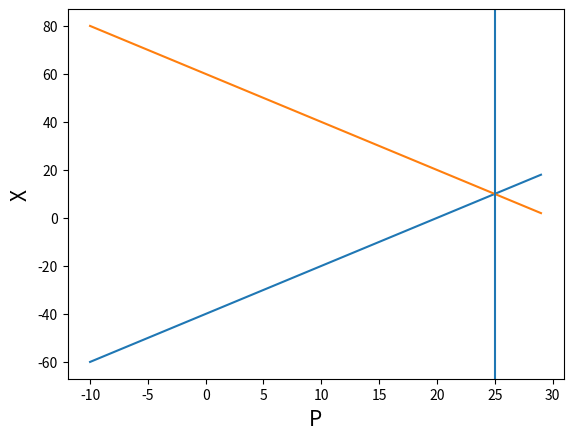

Here is the Python script that generated this plot:
import numpy as np
import matplotlib.pyplot as plt

class LinearFunction(object):
    def __init__(self,a:float,
    	              b:float,
    	              x_label:str,
    	              y_label:str):
        self.a=a
        self.b=b 
        self.x_label=x_label
        self.y_label=y_label


    def __call__(self,p:float):
        return self.b + self.a*p

    def show(self,n=100,step=2):
        fig, ax = plt.subplots()
        x = np.arange(0, n,step=step)
        y= self(x)
        plt.plot(x,y)
        plt.xlabel(self.x_label,fontsize=15) 
        plt.ylabel(self.y_label,fontsize=15) 
        plt.show()
        
class Supply(LinearFunction):
    def __init__(self,a:float,
    	              b:float):
    	super().__init__(a=a,
    	                 b=b,
    	                 x_label="P",
    	                 y_label="X_s")	

class Demand(LinearFunction):
    def __init__(self,a:float,
    	           b:float):
        if(a>0):
            a*= (-1)
        super().__init__(a=a,
    	                 b=b,
    	                 x_label="P",
    	                 y_label="X_s")	 


def inter(start=-10,end=30,step=1):
    d=Demand(-2,60)
    s=Supply(2,-40)
    fig, ax = plt.subplots()
    p = np.arange(start, end,step=step)
    x_s=s(p)
    x_d=d(p)
    plt.plot(p,x_s)
    plt.plot(p,x_d)
    eq_point= p[np.argmin(np.abs(x_s-x_d))]
    plt.axvline(x=eq_point)
    plt.xlabel("P",fontsize=15) 
    plt.ylabel("X",fontsize=15) 
    plt.show()

inter()